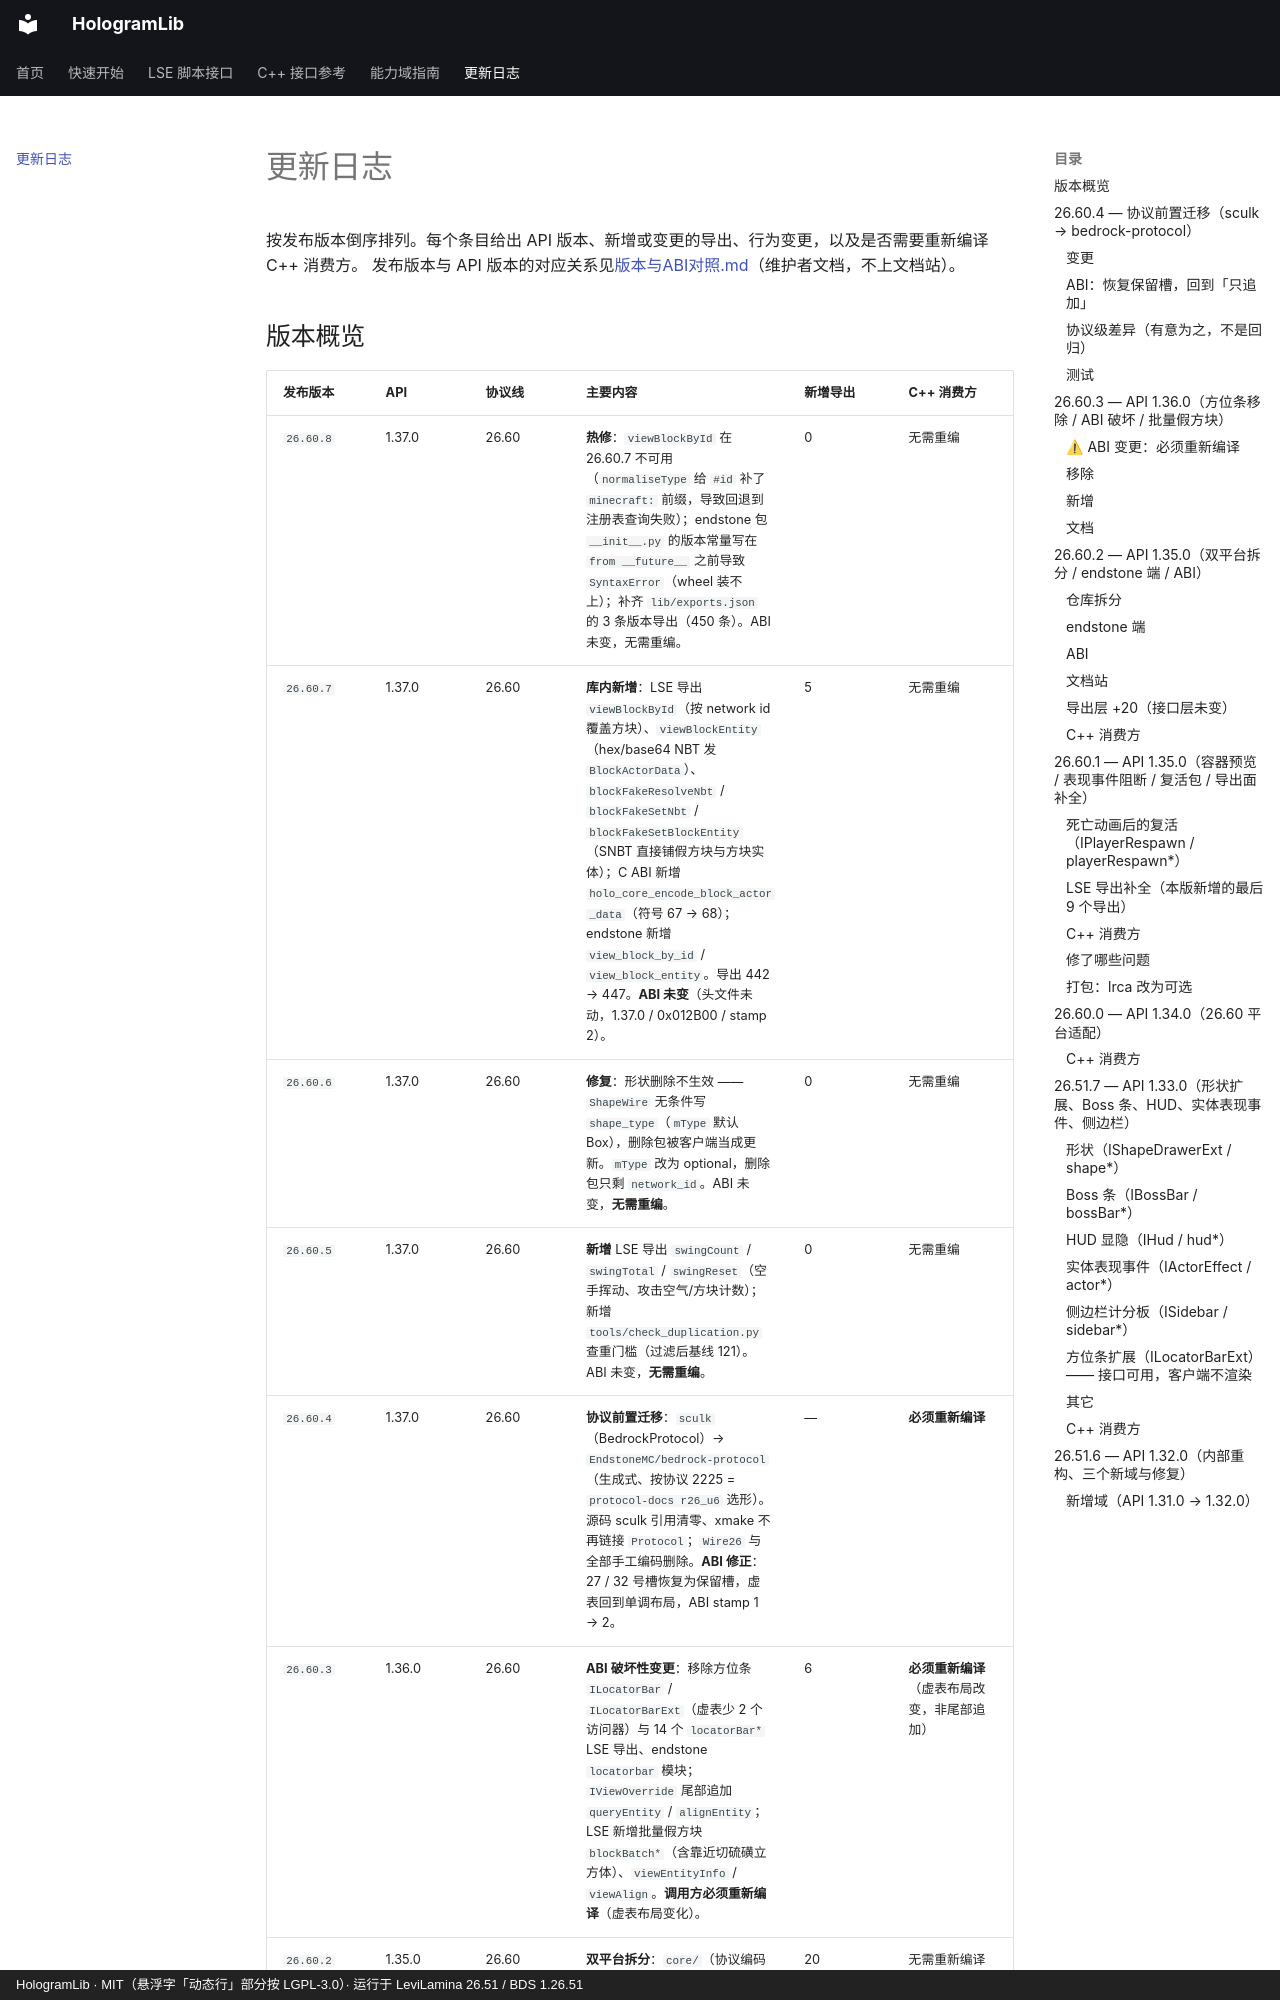

repository: Ieckseyr/HologramLib · page: versions/changelog/index.html · generator: mkdocs · copyright: HologramLib · MIT（悬浮字「动态行」部分按 LGPL-3.0）· 运行于 LeviLamina 26.51 / BDS 1.26.51

# 更新日志

按发布版本倒序排列。每个条目给出 API 版本、新增或变更的导出、行为变更，以及是否需要重新编译 C++ 消费方。
发布版本与 API 版本的对应关系见[版本与ABI对照.md](https://github.com/Ieckseyr/HologramLib/blob/main/docs/versions/api-version-matrix.md)（维护者文档，不上文档站）。

## 版本概览
